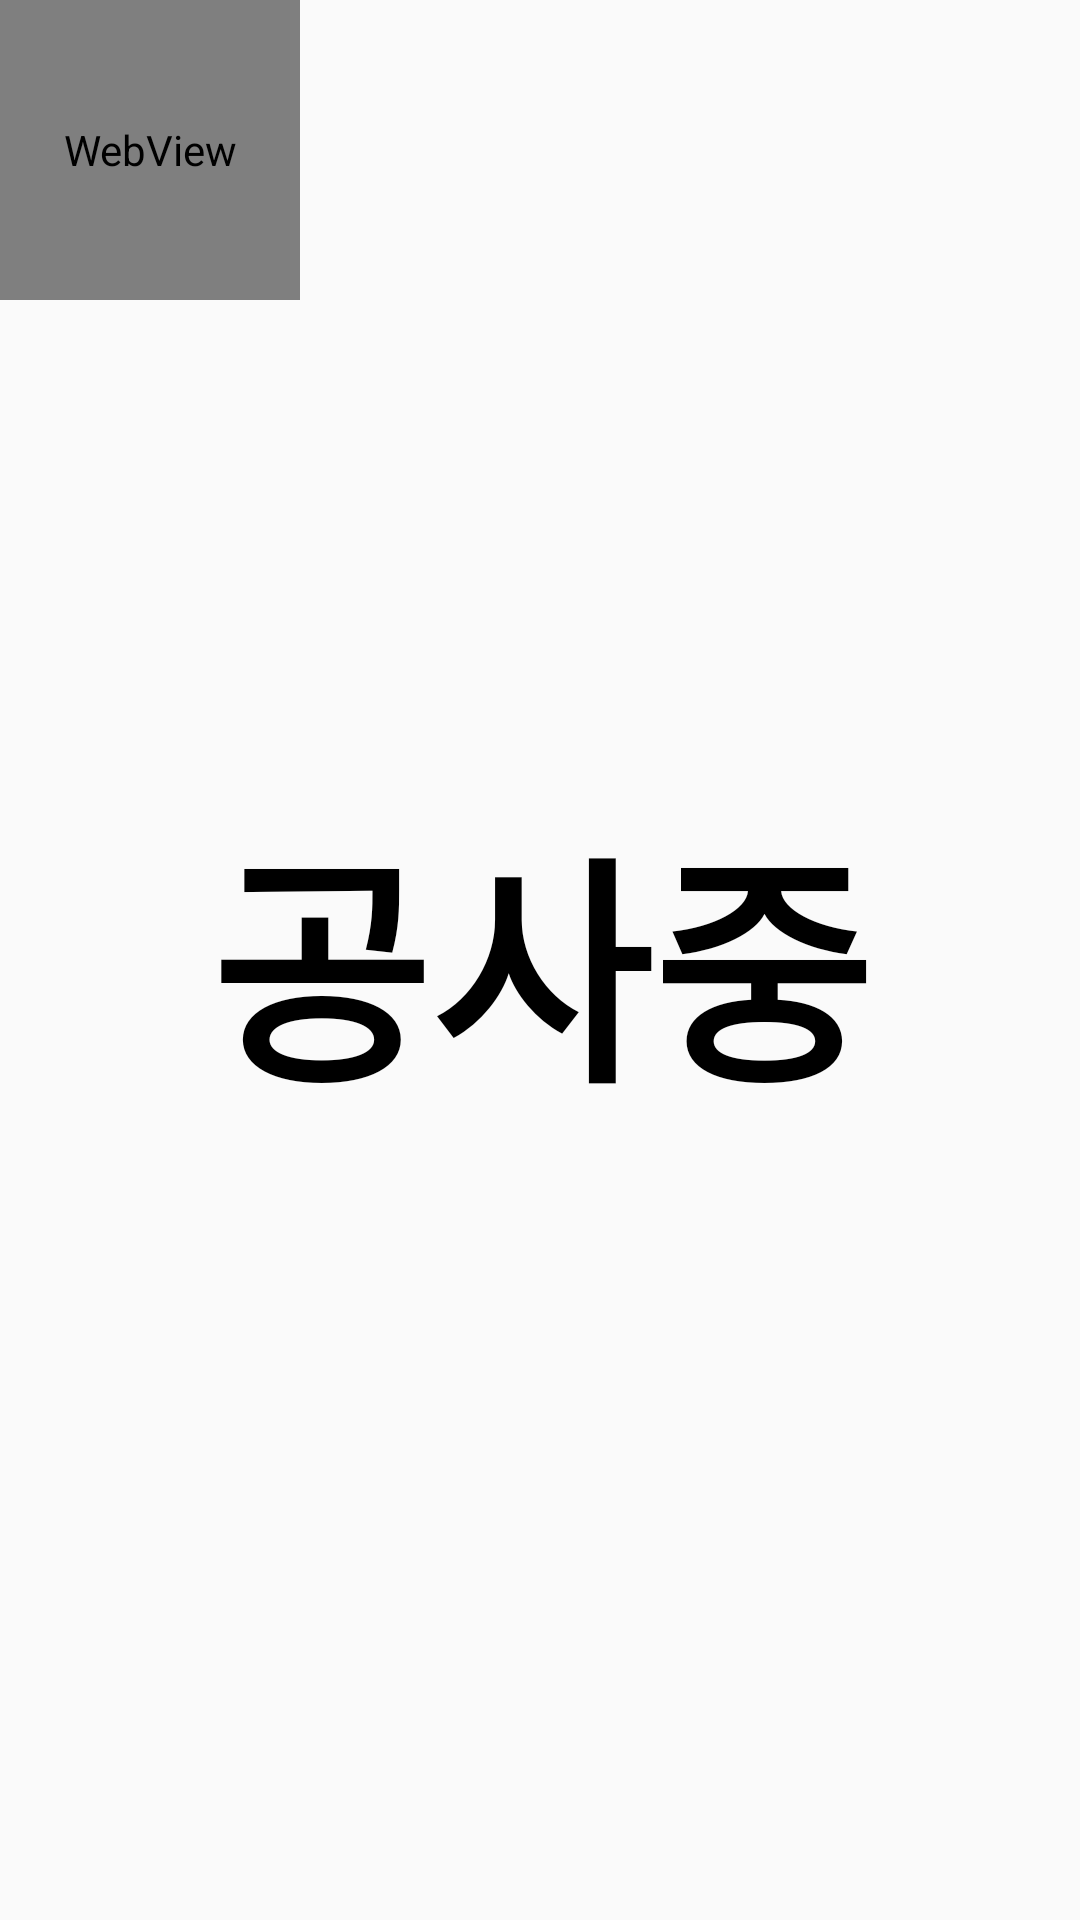

This screen was rendered from an Android layout file. Write that file and the resources it references.
<!-- AndroidManifest.xml: application theme AppTheme -->
<!-- res/layout/youtubetab2.xml -->
<?xml version="1.0" encoding="utf-8"?>
<RelativeLayout
    xmlns:android="http://schemas.android.com/apk/res/android" android:layout_width="match_parent"
    android:layout_height="match_parent">

    <TextView
        android:layout_width="match_parent"
        android:layout_height="match_parent"
        android:text="공사중"
        android:textColor="#000000"
        android:textSize="80dp"
        android:textStyle="bold"
        android:gravity="center"/>
    <WebView
        android:layout_width="100dp"
        android:layout_height="100dp"
        android:id="@+id/webView0">

    </WebView>

</RelativeLayout>
<!-- resources referenced by this layout -->
<resources>
  <style name="AppTheme" parent="Theme.AppCompat.Light.DarkActionBar">
          
          <item name="colorPrimary">@color/colorPrimary</item>
          <item name="colorPrimaryDark">@color/colorPrimaryDark</item>
          <item name="colorAccent">@color/colorAccent</item>
      </style>
  <color name="colorPrimary">#f5ad04</color>
  <color name="colorPrimaryDark">#07df61</color>
  <color name="colorAccent">#ea0654</color>
</resources>
